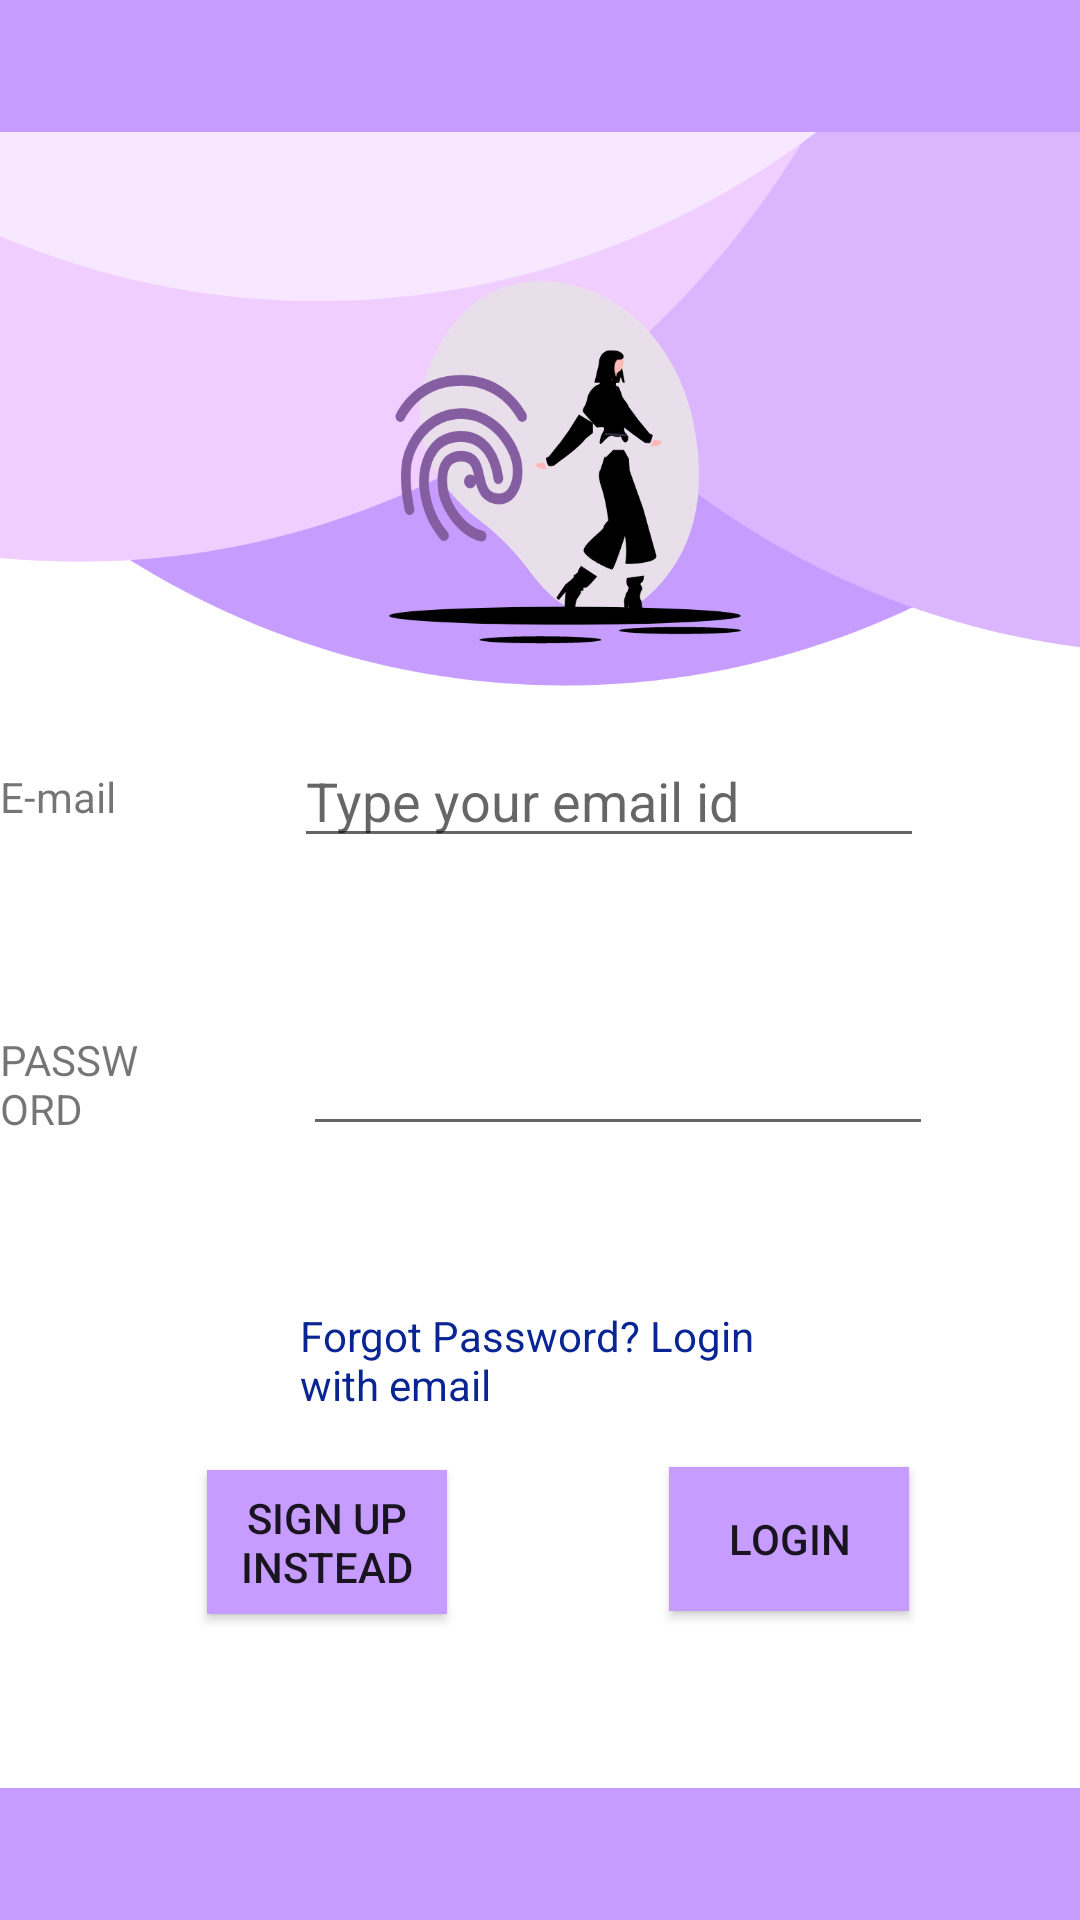

Layout XML and referenced resources for this Android screen:
<!-- AndroidManifest.xml: application theme AppTheme -->
<!-- res/layout/activity_login.xml -->
<?xml version="1.0" encoding="utf-8"?>
<RelativeLayout xmlns:android="http://schemas.android.com/apk/res/android"
    xmlns:app="http://schemas.android.com/apk/res-auto"
    xmlns:tools="http://schemas.android.com/tools"
    android:layout_width="match_parent"
    android:layout_height="match_parent"
    android:background="@color/colorPrimary"
    tools:context=".Login">


    <ImageView
        android:id="@+id/imageView2"
        android:layout_width="match_parent"
        android:layout_height="683dp"
        android:scaleType="centerInside"
        android:src="@drawable/bg2" />

    <TextView
        android:id="@+id/username"
        android:layout_width="100dp"
        android:layout_height="51dp"
        android:layout_alignParentEnd="true"
        android:layout_alignParentRight="true"
        android:layout_alignParentBottom="true"
        android:layout_marginEnd="285dp"
        android:layout_marginRight="285dp"
        android:layout_marginBottom="333dp"
        android:text="E-mail"
        app:layout_constraintBottom_toBottomOf="parent"
        app:layout_constraintLeft_toLeftOf="parent"
        app:layout_constraintRight_toRightOf="parent"
        app:layout_constraintTop_toTopOf="parent"
        app:layout_constraintVertical_bias="0.384" />

    <TextView
        android:id="@+id/password"
        android:layout_width="wrap_content"
        android:layout_height="wrap_content"
        android:layout_alignParentEnd="true"
        android:layout_alignParentRight="true"
        android:layout_alignParentBottom="true"
        android:layout_marginEnd="308dp"
        android:layout_marginRight="308dp"
        android:layout_marginBottom="261dp"
        android:text="PASSWORD"
        app:layout_constraintBottom_toBottomOf="parent"
        app:layout_constraintLeft_toLeftOf="parent"
        app:layout_constraintRight_toRightOf="parent"
        app:layout_constraintTop_toTopOf="parent"
        app:layout_constraintVertical_bias="0.384" />

    <TextView
        android:id="@+id/forgotpassword"
        android:layout_width="223dp"
        android:layout_height="wrap_content"
        android:layout_alignParentStart="true"
        android:layout_alignParentLeft="true"
        android:layout_alignParentEnd="true"
        android:layout_alignParentRight="true"
        android:layout_alignParentBottom="true"
        android:layout_marginStart="100dp"
        android:layout_marginLeft="100dp"
        android:layout_marginEnd="85dp"
        android:layout_marginRight="85dp"
        android:layout_marginBottom="169dp"
        android:text="Forgot Password? Login with email"
        android:textColor="@color/colorblue"
        app:layout_constraintBottom_toBottomOf="parent"
        app:layout_constraintLeft_toLeftOf="parent"
        app:layout_constraintRight_toRightOf="parent"
        app:layout_constraintTop_toTopOf="parent"
        app:layout_constraintVertical_bias="0.384" />

    <Button
        android:id="@+id/loginproceed"
        android:layout_width="wrap_content"
        android:layout_height="wrap_content"
        android:layout_alignParentStart="true"
        android:layout_alignParentLeft="true"
        android:layout_alignParentEnd="true"
        android:layout_alignParentRight="true"
        android:layout_alignParentBottom="true"
        android:layout_marginStart="223dp"
        android:layout_marginLeft="223dp"
        android:layout_marginEnd="57dp"
        android:layout_marginRight="57dp"
        android:layout_marginBottom="103dp"
        android:background="@color/colorPrimary"
        android:text="LOGIN" />

    <Button
        android:id="@+id/signUpButton"
        android:layout_width="wrap_content"
        android:layout_height="wrap_content"
        android:layout_alignParentStart="true"
        android:layout_alignParentLeft="true"
        android:layout_alignParentEnd="true"
        android:layout_alignParentRight="true"
        android:layout_alignParentBottom="true"
        android:layout_marginStart="69dp"
        android:layout_marginLeft="69dp"
        android:layout_marginEnd="211dp"
        android:layout_marginRight="211dp"
        android:layout_marginBottom="102dp"
        android:background="@color/colorPrimary"
        android:text="Sign up instead" />

    <EditText
        android:id="@+id/editTextEmail"
        android:layout_width="wrap_content"
        android:layout_height="wrap_content"
        android:layout_alignParentEnd="true"
        android:layout_alignParentRight="true"
        android:layout_alignParentBottom="true"
        android:layout_marginEnd="52dp"
        android:layout_marginRight="52dp"
        android:layout_marginBottom="354dp"
        android:ems="10"
        android:hint="Type your email id"
        android:inputType="textPersonName" />

    <EditText
        android:id="@+id/editTextPassword"
        android:layout_width="wrap_content"
        android:layout_height="wrap_content"
        android:layout_alignParentEnd="true"
        android:layout_alignParentRight="true"
        android:layout_alignParentBottom="true"
        android:layout_marginEnd="49dp"
        android:layout_marginRight="52dp"
        android:layout_marginBottom="258dp"
        android:ems="10"
        android:inputType="textPassword" />

    <ProgressBar
        android:id="@+id/progressbar"
        android:layout_width="wrap_content"
        android:layout_height="wrap_content"
        android:layout_centerHorizontal="true"
        android:layout_centerVertical="true"
        android:visibility="gone" />

</RelativeLayout>
<!-- resources referenced by this layout -->
<resources>
  <color name="colorPrimary">#C69DFF</color>
  <color name="colorblue">#082593</color>
  <!-- drawable bg2: png bitmap (drawable, 208033 bytes) -->
  <style name="AppTheme" parent="Theme.AppCompat.Light.DarkActionBar">
          
          <item name="colorPrimary">@color/colorPrimary</item>
          <item name="colorPrimaryDark">@color/colorPrimaryDark</item>
          <item name="colorAccent">@color/colorAccent</item>
      </style>
  <color name="colorPrimaryDark">#00574B</color>
  <color name="colorAccent">#D81B60</color>
</resources>
